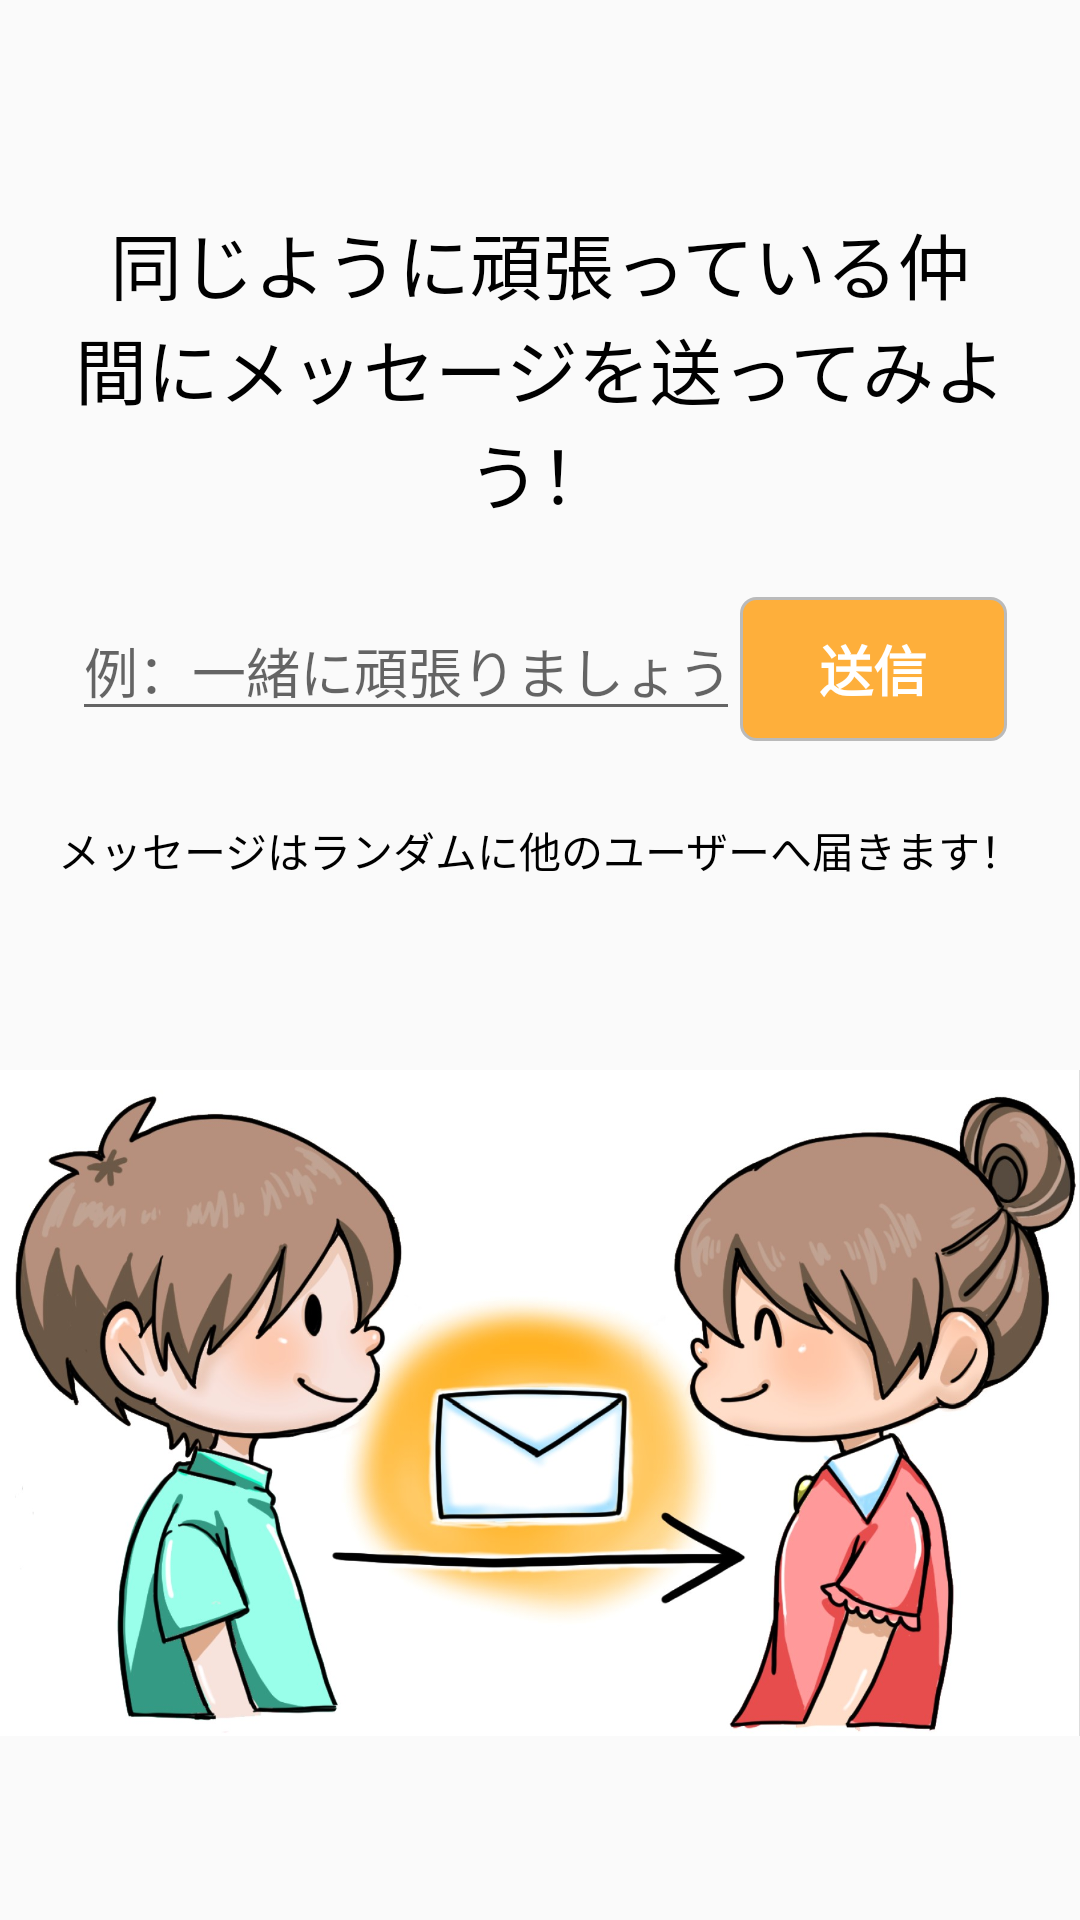

The Android layout XML behind this screen, and the referenced resources:
<!-- AndroidManifest.xml: application theme AppTheme -->
<!-- res/layout/fragment_send_cheermail.xml -->
<?xml version="1.0" encoding="utf-8"?>

<androidx.constraintlayout.widget.ConstraintLayout xmlns:android="http://schemas.android.com/apk/res/android"
    xmlns:app="http://schemas.android.com/apk/res-auto"
    xmlns:tools="http://schemas.android.com/tools"
    android:id="@+id/constraintLayout"
    android:layout_width="match_parent"
    android:layout_height="match_parent"
    android:orientation="vertical"
    tools:context=".ui.cheermail.SendCheerMailFragment" >

    <TextView
        android:id="@+id/textView5"
        android:layout_width="0dp"
        android:layout_height="wrap_content"
        android:layout_marginStart="16dp"
        android:layout_marginTop="70dp"
        android:layout_marginEnd="16dp"
        android:text="同じように頑張っている仲間にメッセージを送ってみよう！"
        android:textAlignment="center"
        android:textColor="@android:color/black"
        android:textSize="24sp"
        app:layout_constraintEnd_toEndOf="parent"
        app:layout_constraintStart_toStartOf="parent"
        app:layout_constraintTop_toTopOf="parent" />

    <LinearLayout
        android:id="@+id/linearLayout2"
        android:layout_width="match_parent"
        android:layout_height="50dp"
        android:layout_marginStart="24dp"
        android:layout_marginTop="24dp"
        android:layout_marginEnd="24dp"
        android:orientation="horizontal"
        app:layout_constraintEnd_toEndOf="parent"
        app:layout_constraintStart_toStartOf="parent"
        app:layout_constraintTop_toBottomOf="@+id/textView5">

        <EditText
            android:id="@+id/send_cheer_mail_edit_text"
            android:layout_width="wrap_content"
            android:layout_height="wrap_content"
            android:layout_weight="1"
            android:ems="10"
            android:hint="例：一緒に頑張りましょう～！"
            android:inputType="textPersonName" />

        <Button
            android:id="@+id/send_cheer_mail_button"
            android:layout_width="wrap_content"
            android:layout_height="wrap_content"
            android:layout_weight="0.1"
            android:background="@drawable/shape_rounded_corners_5dp"
            android:text="送信"
            android:textColor="@android:color/white"
            android:textSize="18sp"
            android:textStyle="bold" />
    </LinearLayout>

    <TextView
        android:id="@+id/textView6"
        android:layout_width="0dp"
        android:layout_height="wrap_content"
        android:layout_marginStart="16dp"
        android:layout_marginTop="24dp"
        android:layout_marginEnd="16dp"
        android:text="メッセージはランダムに他のユーザーへ届きます！"
        android:textAlignment="center"
        android:textColor="@android:color/black"
        android:textSize="14sp"
        app:layout_constraintEnd_toEndOf="parent"
        app:layout_constraintStart_toStartOf="parent"
        app:layout_constraintTop_toBottomOf="@+id/linearLayout2" />

    <ImageView
        android:id="@+id/imageView4"
        android:layout_width="wrap_content"
        android:layout_height="300dp"
        android:layout_marginTop="24dp"
        android:src="@drawable/send_cheer_mail"
        app:layout_constraintEnd_toEndOf="parent"
        app:layout_constraintStart_toStartOf="parent"
        app:layout_constraintTop_toBottomOf="@+id/textView6" />

</androidx.constraintlayout.widget.ConstraintLayout>
<!-- resources referenced by this layout -->
<resources>
  <!-- drawable send_cheer_mail: jpg bitmap (drawable-v24, 214432 bytes) -->
  <!-- drawable shape_rounded_corners_5dp (drawable) -->
  <?xml version="1.0" encoding="utf-8"?>
  <selector xmlns:android="http://schemas.android.com/apk/res/android">
   <item>
       <shape android:shape="rectangle">
          <gradient
              android:angle="270"
              android:endColor="#E2E2E2"
              android:startColor="#BABABA"
           />
          <stroke
              android:width="1dp"
              android:color="#BABABA"
          />
          <corners
              android:topRightRadius="5dp"
              android:bottomRightRadius="5dp"
              android:bottomLeftRadius="5dp"
              android:topLeftRadius="5dp"
              ></corners>
           <solid
               android:color="@color/colorPrimary"
           />
       </shape>
   </item>
  </selector>
  <style name="AppTheme" parent="Theme.AppCompat.Light.DarkActionBar">
          
          <item name="colorPrimary">@color/colorPrimary</item>
          <item name="colorPrimaryDark">@color/colorPrimaryDark</item>
          <item name="colorAccent">@color/colorAccent</item>
      </style>
  <color name="colorPrimary">#C3FF9800</color>
  <color name="colorPrimaryDark">#C3FF9800</color>
  <color name="colorAccent">#03DAC5</color>
</resources>
